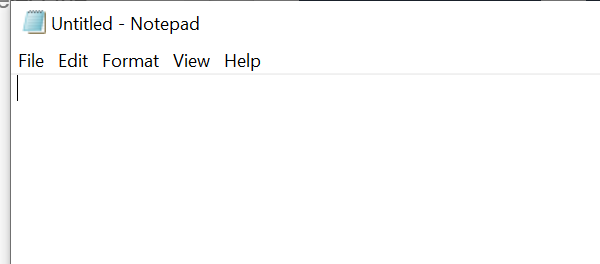
Task: lesson2 practice1
Workflow: Main

Step 1: Open Application 'notepad.exe Untitled' on the element in window 'Untitled - Notepad' (notepad.exe)

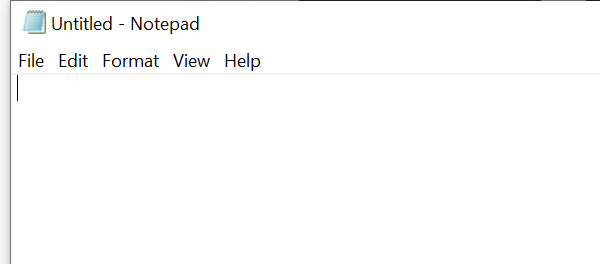
Step 2: Attach Window 'notepad.exe Untitled' on the element in window 'Untitled - Notepad' (notepad.exe)

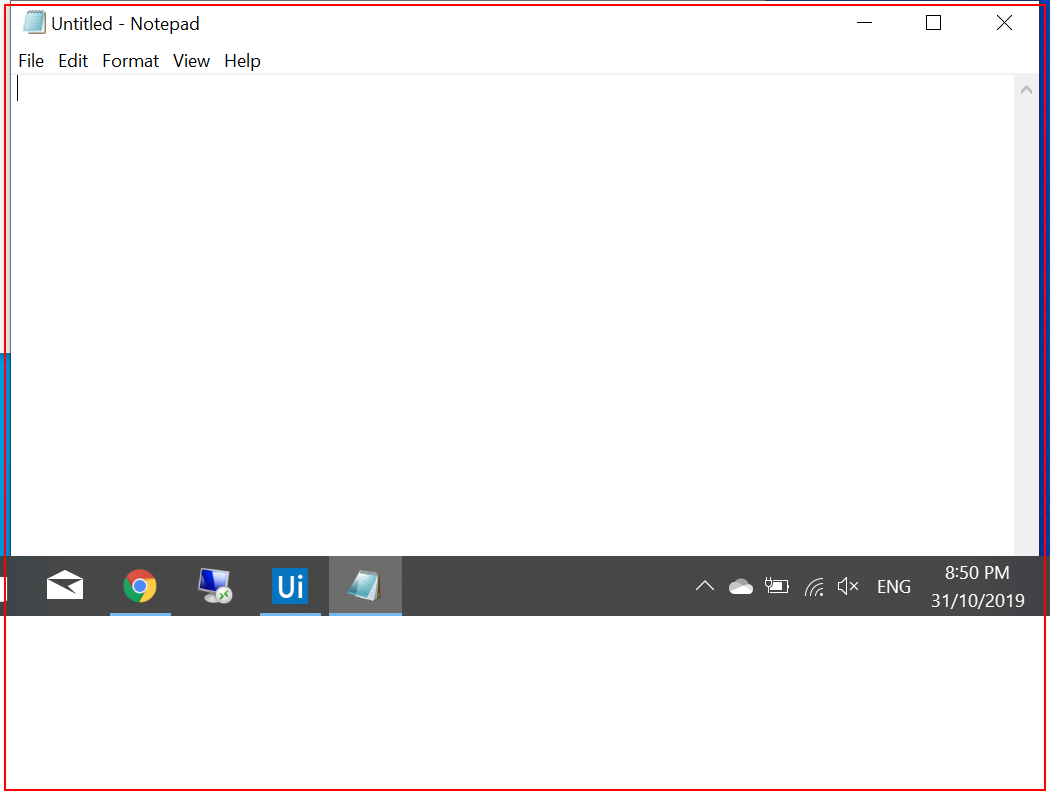
Step 3: Close Application 'notepad.exe Untitled' on the element in window 'Untitled - Notepad' (notepad.exe)